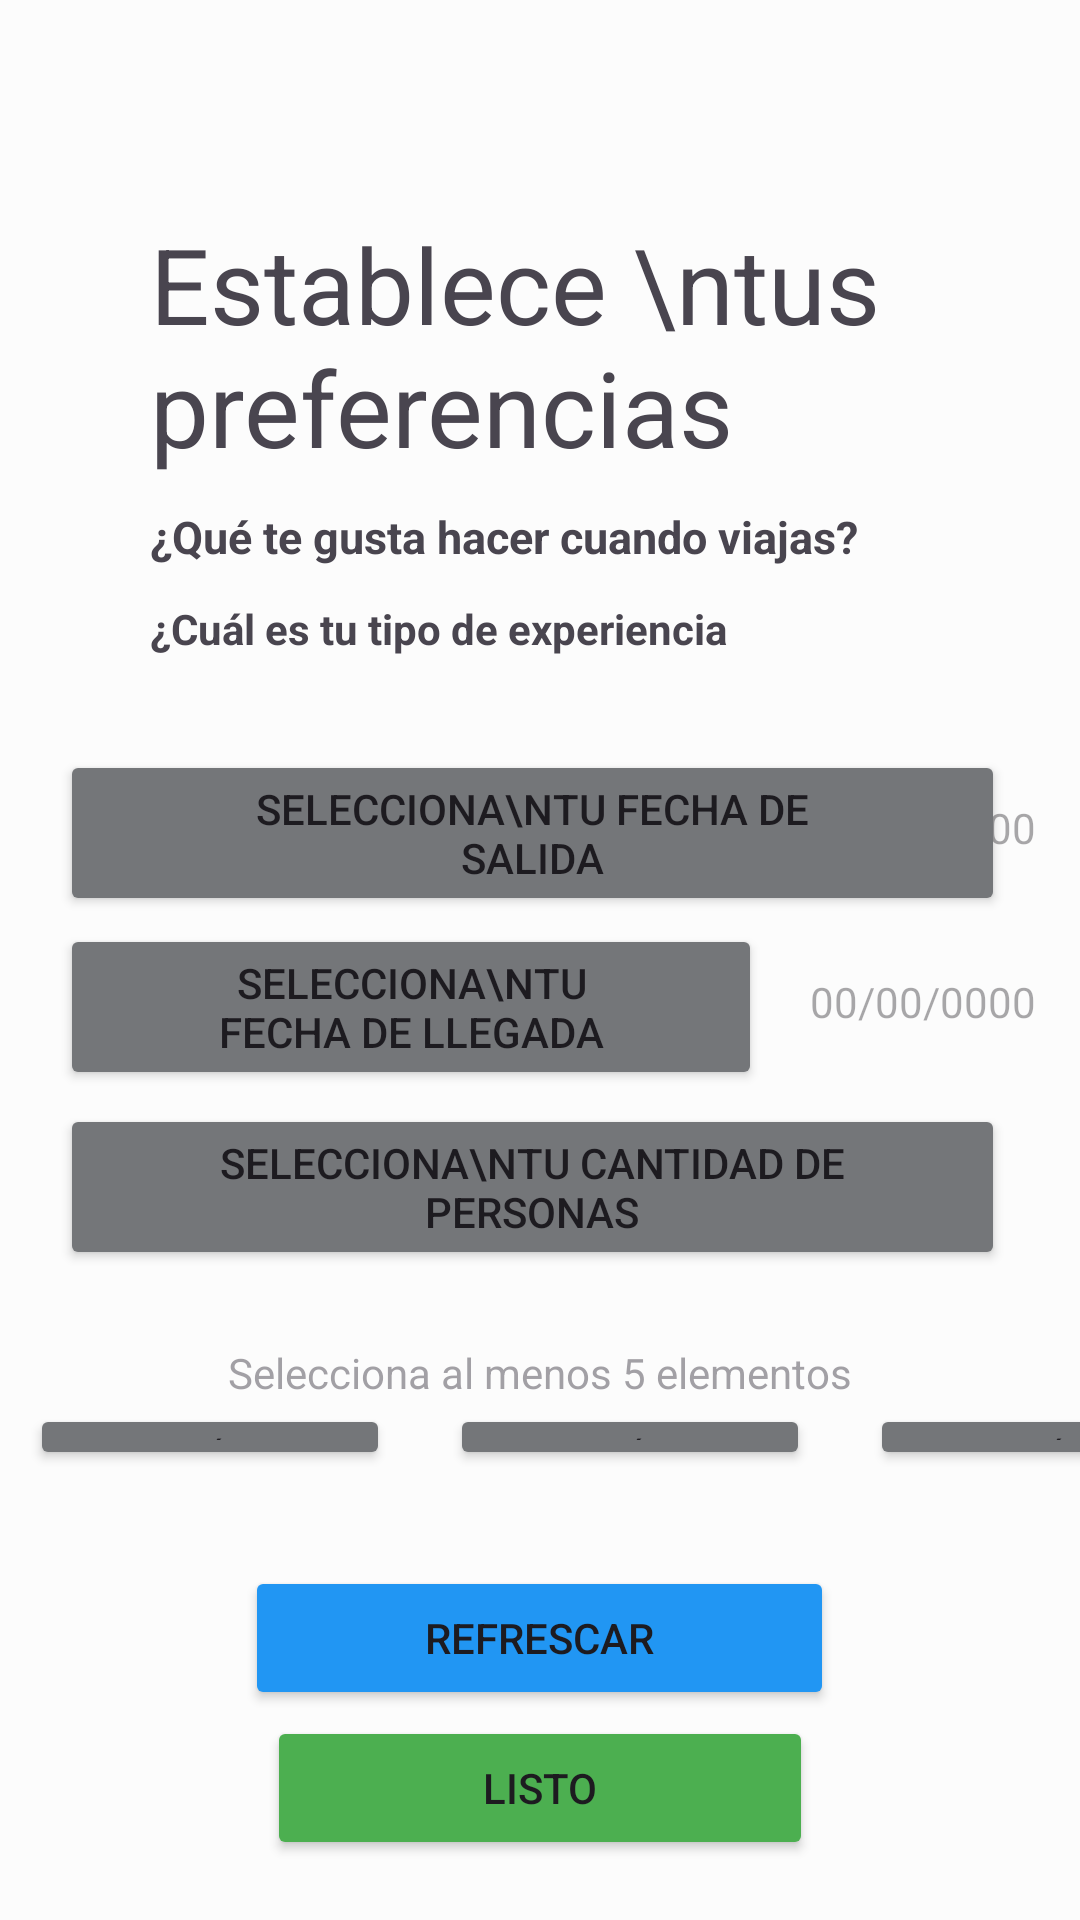

Here is an Android app screen rendered from its layout file. Give the layout XML and the strings, colors and styles it references.
<!-- AndroidManifest.xml: application theme Theme.Trappi -->
<!-- res/layout/activity_preferencias.xml -->
<?xml version="1.0" encoding="utf-8"?>
<RelativeLayout xmlns:android="http://schemas.android.com/apk/res/android"
    xmlns:app="http://schemas.android.com/apk/res-auto"
    xmlns:tools="http://schemas.android.com/tools"
    android:layout_width="match_parent"
    android:layout_height="match_parent"
    tools:context=".Preferencias"
    android:orientation="vertical"
    android:background="@color/white_vanilla"
    >

    <Button
        android:id="@+id/FechaSalida"
        android:layout_width="wrap_content"
        android:layout_height="wrap_content"
        android:text="Selecciona\ntu fecha de salida"
        android:layout_alignTop="@+id/Title3"
        android:layout_marginLeft="20dp"
        android:layout_marginTop="50dp"
        android:paddingHorizontal="60dp"
        android:backgroundTint="#747679"
        android:layout_marginRight="25dp"
        />
    <TextView
        android:id="@+id/FechaSalidaText"
        android:layout_width="wrap_content"
        android:layout_height="wrap_content"
        android:hint="00/00/0000"
        android:layout_alignLeft="@+id/FechaSalida"
        android:layout_alignBottom="@+id/FechaSalida"
        android:layout_marginBottom="20dp"
        android:layout_marginLeft="250dp">

    </TextView>

    <Button
        android:id="@+id/FechaLlegada"
        android:layout_width="234dp"
        android:layout_height="wrap_content"
        android:layout_alignTop="@+id/FechaSalida"
        android:layout_marginLeft="20dp"
        android:layout_marginTop="58dp"
        android:layout_marginRight="25dp"
        android:backgroundTint="#747679"
        android:paddingHorizontal="50dp"
        android:text="Selecciona\ntu fecha de llegada" />

    <TextView
        android:id="@+id/FechaLlegadaText"
        android:layout_width="wrap_content"
        android:layout_height="wrap_content"
        android:hint="00/00/0000"
        android:layout_alignLeft="@+id/FechaLlegada"
        android:layout_alignBottom="@+id/FechaLlegada"
        android:layout_marginBottom="20dp"
        android:layout_marginLeft="250dp">

    </TextView>
    <Button
        android:id="@+id/Personas"
        android:layout_width="wrap_content"
        android:layout_height="wrap_content"
        android:text="Selecciona\ntu cantidad de personas"
        android:layout_alignTop="@+id/FechaLlegada"
        android:layout_marginLeft="20dp"
        android:layout_marginTop="60dp"
        android:paddingHorizontal="40dp"
        android:backgroundTint="#747679"
        android:layout_marginRight="25dp"
        />
    <TextView
        android:id="@+id/PersonasText"
        android:layout_width="wrap_content"
        android:layout_height="wrap_content"
        android:hint="00"
        android:layout_alignLeft="@+id/Personas"
        android:layout_alignBottom="@+id/Personas"
        android:layout_marginBottom="20dp"
        android:layout_marginLeft="275dp">

    </TextView>

    <Button
        android:id="@+id/Listo"
        android:layout_width="182dp"
        android:layout_height="wrap_content"
        android:layout_alignTop="@+id/Refrescar"
        android:layout_centerHorizontal="true"
        android:layout_marginTop="50dp"
        android:layout_marginRight="25dp"
        android:backgroundTint="#4CAF50"
        android:paddingHorizontal="60dp"
        android:text="Listo" />
    <Button
        android:id="@+id/Refrescar"
        android:layout_width="wrap_content"
        android:layout_height="wrap_content"
        android:text="Refrescar"
        android:layout_alignParentBottom="true"
        android:layout_centerHorizontal="true"
        android:layout_marginBottom="70dp"
        android:paddingHorizontal="60dp"
        android:backgroundTint="#2196F3"
        android:layout_marginLeft="25dp"

        >

    </Button>

    <TextView
        android:layout_width="wrap_content"
        android:layout_height="wrap_content"
        android:text="Selecciona al menos 5 elementos"
        android:layout_alignTop="@+id/Personas"
        android:layout_centerHorizontal="true"
        android:layout_marginTop="80dp"
        android:alpha="0.5"
        >

    </TextView>

    <TextView
        android:id="@+id/Title1"
        android:layout_width="match_parent"
        android:layout_height="wrap_content"
        android:text="Establece \ntus preferencias"
        android:layout_alignBottom="@+id/Title2"
        android:layout_centerHorizontal="true"
        android:layout_marginBottom="30dp"
        android:layout_marginHorizontal="50dp"
        android:textSize="35sp"
       />

    <TextView
        android:id="@+id/Title2"
        android:layout_width="match_parent"
        android:layout_height="wrap_content"
        android:text="¿Qué te gusta hacer cuando viajas?"
        android:layout_alignBottom="@+id/Title3"
        android:layout_centerHorizontal="true"
        android:layout_marginBottom="30dp"
        android:layout_marginHorizontal="50dp"
        android:textSize="15sp"
        android:textStyle="bold"
        />

    <TextView
        android:id="@+id/Title3"
        android:layout_width="match_parent"
        android:layout_height="wrap_content"
        android:text="¿Cuál es tu tipo de experiencia"
        android:layout_centerHorizontal="true"
        android:layout_marginHorizontal="50dp"
        android:textStyle="bold"
        android:layout_marginTop="200dp"

        />

    <GridLayout
    android:layout_width="match_parent"
    android:layout_height="match_parent"
    android:layout_alignTop="@+id/Personas"
    android:layout_alignBottom="@+id/Refrescar"
    android:layout_centerHorizontal="true"
    android:layout_marginTop="90dp"
    android:layout_marginBottom="70dp"
    android:columnCount="3"
    android:gravity="center"
    android:rowCount="3">

    <Button
        android:id="@+id/button1"
        android:layout_width="120dp"
        android:layout_height="wrap_content"
        android:layout_margin="10dp"
        android:text="Botón 1"
        android:backgroundTint="#747679"
        android:textSize="10dp"/>

    <Button
        android:id="@+id/button2"
        android:layout_width="120dp"
        android:layout_height="wrap_content"
        android:layout_margin="10dp"
        android:text="Botón 2"
        android:backgroundTint="#747679"
        android:textSize="10dp"/>

    <Button
        android:id="@+id/button3"
        android:layout_width="120dp"
        android:layout_height="wrap_content"
        android:layout_margin="10dp"
        android:text="Botón 3"
        android:backgroundTint="#747679"
        android:textSize="10dp"/>

    <Button
        android:id="@+id/button4"
        android:layout_width="120dp"
        android:layout_height="wrap_content"
        android:layout_margin="10dp"
        android:text="Botón 4"
        android:backgroundTint="#747679"
        android:textSize="10dp"/>

    <Button
        android:id="@+id/button5"
        android:layout_width="120dp"
        android:layout_height="wrap_content"
        android:layout_margin="10dp"
        android:text="Botón 5"
        android:backgroundTint="#747679"
        android:textSize="10dp"/>

    <Button
        android:id="@+id/button6"
        android:layout_width="120dp"
        android:layout_height="wrap_content"
        android:layout_margin="10dp"
        android:text="Botón 6"
        android:backgroundTint="#747679"
        android:textSize="10dp"/>

    <Button
        android:id="@+id/button7"
        android:layout_width="120dp"
        android:layout_height="wrap_content"
        android:layout_margin="10dp"
        android:text="Botón 7"
        android:backgroundTint="#747679"
        android:textSize="10dp"/>

    <Button
        android:id="@+id/button8"
        android:layout_width="120dp"
        android:layout_height="wrap_content"
        android:layout_margin="10dp"
        android:text="Botón 8"
        android:backgroundTint="#747679"
        android:textSize="10dp"/>

    <Button
        android:id="@+id/button9"
        android:layout_width="120dp"
        android:layout_height="wrap_content"
        android:layout_margin="10dp"
        android:text="Botón 9"
        android:backgroundTint="#747679"
        android:textSize="10dp"/>

</GridLayout>
</RelativeLayout>
<!-- resources referenced by this layout -->
<resources>
  <color name="white_vanilla">#FCFCFC</color>
  <style name="Theme.Trappi" parent="Base.Theme.Trappi" />
  <style name="Base.Theme.Trappi" parent="Theme.Material3.DayNight.NoActionBar">
          
          
      </style>
</resources>
